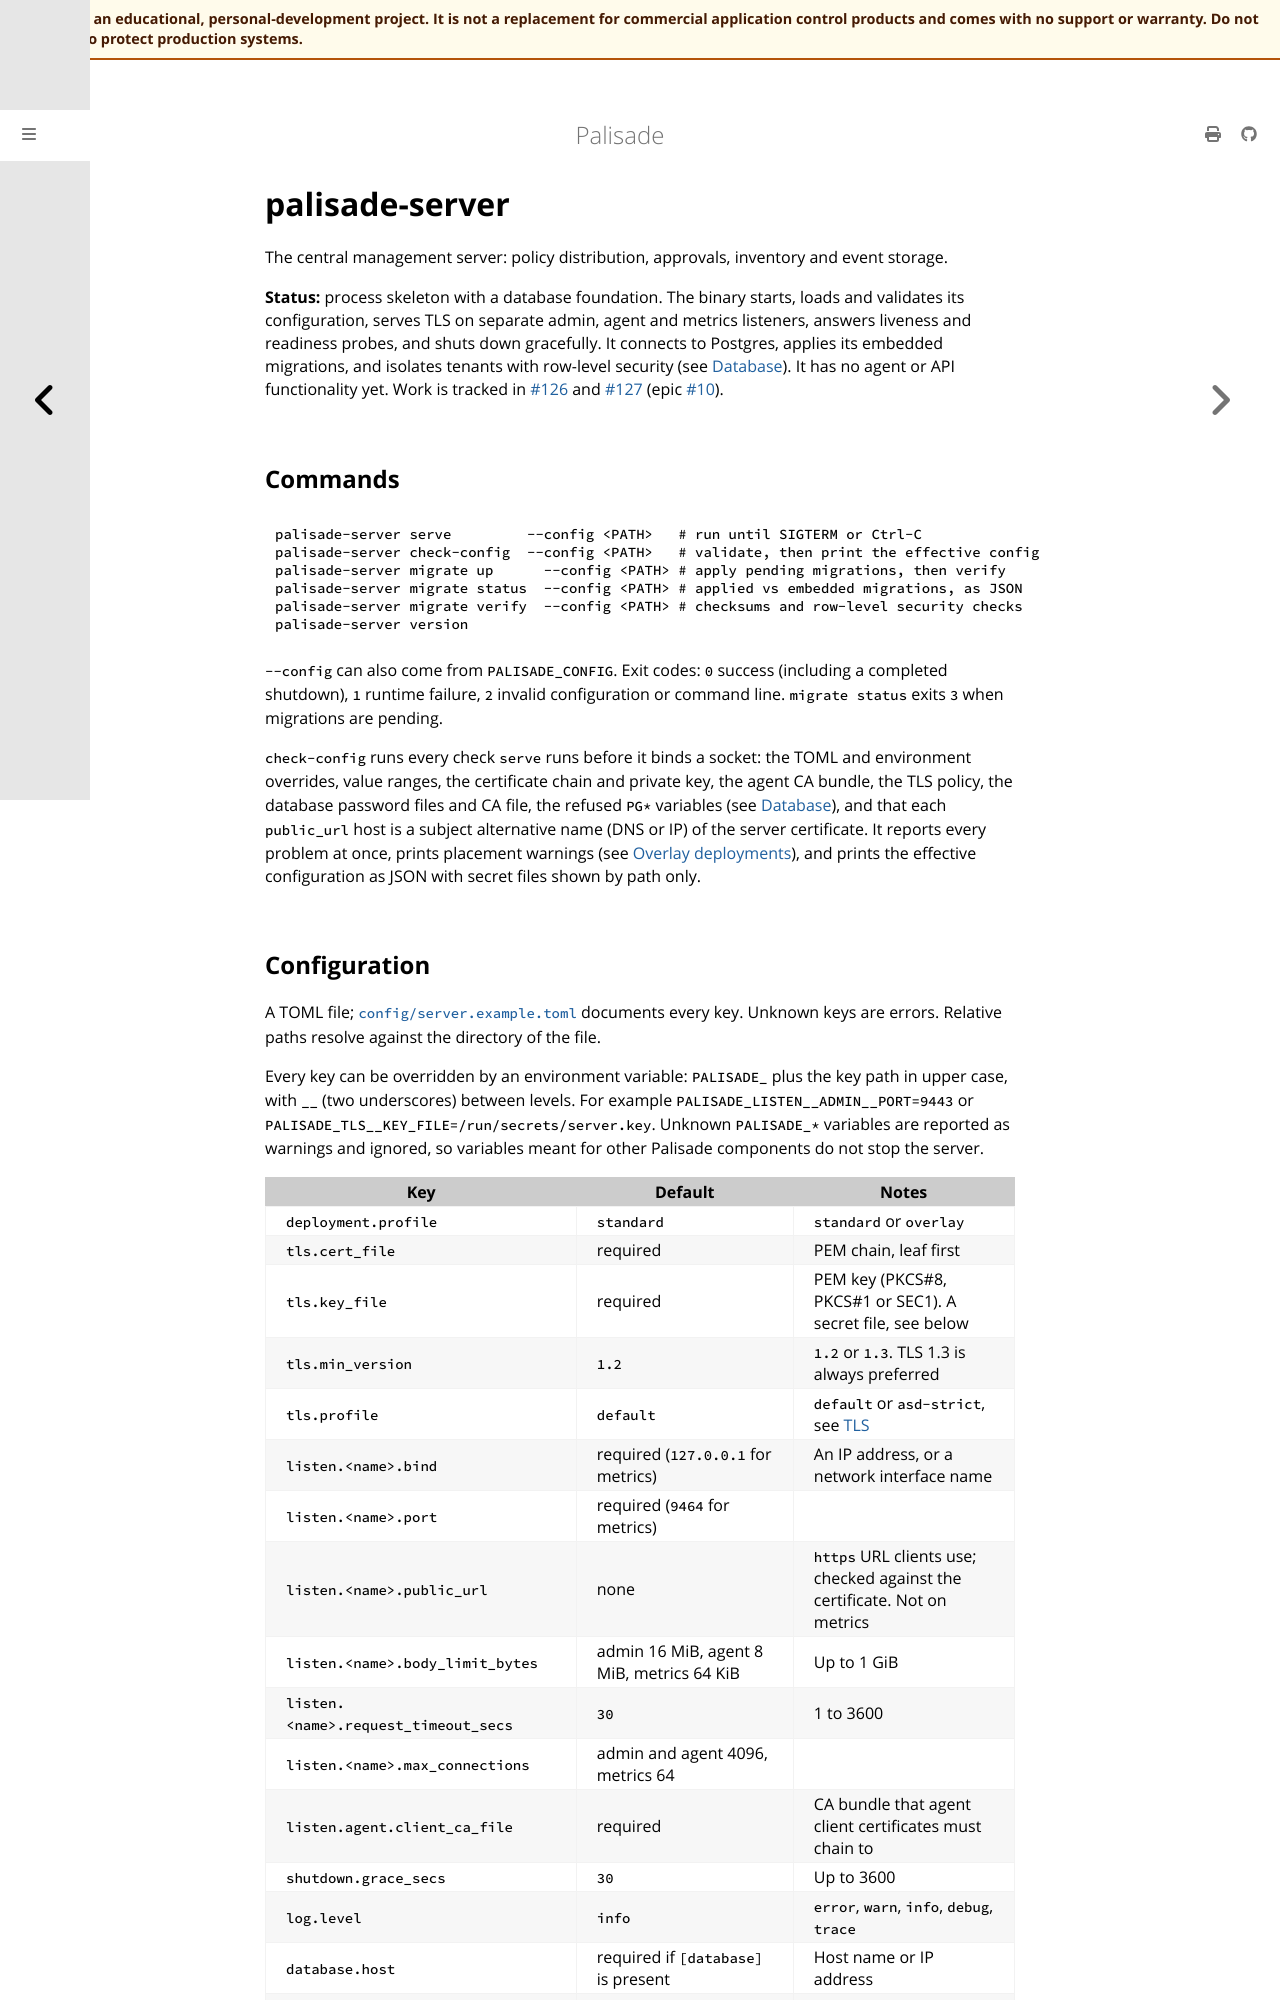

repository: jusso-dev/palisade · page: latest/crates/palisade-server/index.html · generator: mdbook

# palisade-server

The central management server: policy distribution, approvals, inventory and event storage.

**Status:** process skeleton with a database foundation. The binary starts, loads and validates
its configuration, serves TLS on separate admin, agent and metrics listeners, answers liveness and
readiness probes, and shuts down gracefully. It connects to Postgres, applies its embedded
migrations, and isolates tenants with row-level security (see [Database](#database)). It has no
agent or API functionality yet. Work is tracked in
[#126](https://github.com/jusso-dev/palisade/issues/126) and
[#127](https://github.com/jusso-dev/palisade/issues/127) (epic
[#10](https://github.com/jusso-dev/palisade/issues/10)).

## Commands

```text
palisade-server serve         --config <PATH>   # run until SIGTERM or Ctrl-C
palisade-server check-config  --config <PATH>   # validate, then print the effective config
palisade-server migrate up      --config <PATH> # apply pending migrations, then verify
palisade-server migrate status  --config <PATH> # applied vs embedded migrations, as JSON
palisade-server migrate verify  --config <PATH> # checksums and row-level security checks
palisade-server version
```

`--config` can also come from `PALISADE_CONFIG`. Exit codes: `0` success (including a
completed shutdown), `1` runtime failure, `2` invalid configuration or command line. `migrate
status` exits `3` when migrations are pending.

`check-config` runs every check `serve` runs before it binds a socket: the TOML and environment
overrides, value ranges, the certificate chain and private key, the agent CA bundle, the TLS
policy, the database password files and CA file, the refused `PG*` variables (see
[Database](#database)), and that each `public_url` host is a subject alternative name (DNS or IP) of the server
certificate. It reports every problem at once, prints placement warnings (see
[Overlay deployments](#overlay-deployments)), and prints the effective configuration as JSON
with secret files shown by path only.
